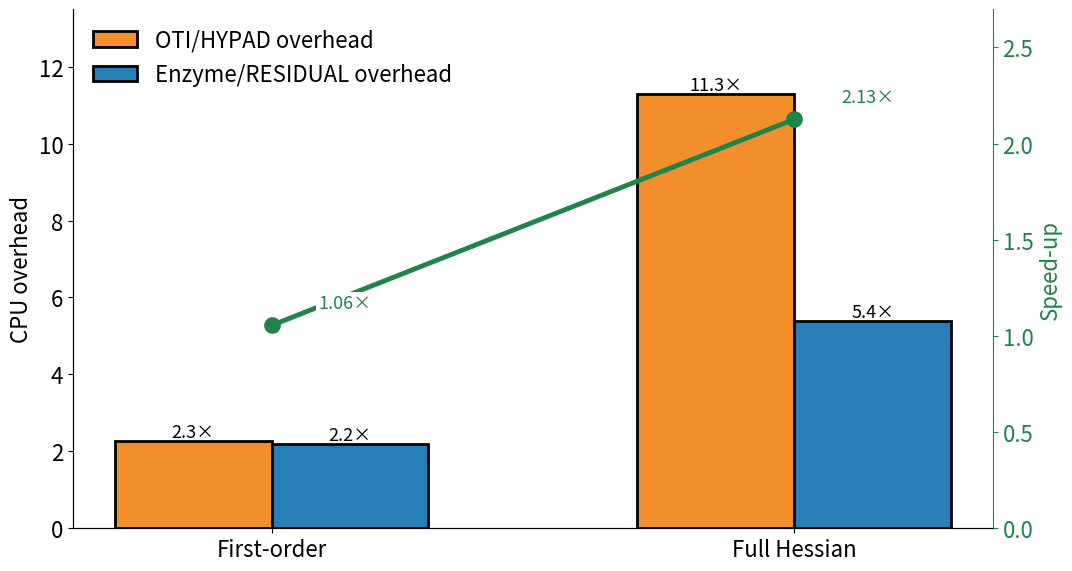

Recreate this plot in Python. (Note: this script raises an exception after producing the figure.)
import numpy as np
import matplotlib; matplotlib.use("Agg"); import matplotlib.pyplot as plt
# Full window (4400 steps, t=1.2522..1.2566), optimised drivers, 16 threads, exclusive node. Hours = sum of per-step walls.
H = {"OTI/HYPAD":    {"nom": 1.3572, "d1": 3.0840, "d2": 3.8916, "full": 15.3169},
     "Enzyme/HYPAD": {"nom": 1.3347, "d1": 2.9231, "d2": 3.9298, "full": 7.2030}}
cats = ["First-order", "Full Hessian"]; keys = ["d1", "full"]
RED, BLUE, GREEN = "#F28E2B", "#287FB8", "#1e8449"
plt.rcParams.update({"font.size": 16, "font.weight": "normal", "axes.labelweight": "normal"})
x = np.arange(2); bw = 0.3
fig, ax = plt.subplots(figsize=(11, 6), facecolor="white")
for si, (m, c) in enumerate((("OTI/HYPAD", RED), ("Enzyme/HYPAD", BLUE))):
    v = [H[m][k] / H[m]["nom"] for k in keys]; xs = x + (si - 0.5) * bw
    ax.bar(xs, v, bw, color=c, edgecolor="black", lw=2, label=f"{m.replace('HYPAD','RESIDUAL') if m.startswith('Enzyme') else m} overhead")
    for xi, vi in zip(xs, v): ax.text(xi, vi, f"{vi:.1f}×", ha="center", va="bottom", fontsize=13)
ax.set_xticks(x); ax.set_xticklabels(cats)
ax.set_ylabel("CPU overhead"); ax.set_ylim(0, 13.5)
for s in ("top", "right"): ax.spines[s].set_visible(False)
# right axis: speed-up of Enzyme/HYPAD over OTI/HYPAD, in the same figure
ax2 = ax.twinx()
sp = [H["OTI/HYPAD"][k] / H["Enzyme/HYPAD"][k] for k in keys]
ax2.plot(x, sp, color=GREEN, lw=3.5, marker="o", ms=11, label="Speed-up Enzyme/HYPAD over OTI/HYPAD", zorder=5)
for xi, si_ in zip(x, sp):
    ax2.text(xi + 0.09, si_ + 0.07, f"{si_:.2f}×", ha="left", va="bottom", fontsize=13, color=GREEN,
             bbox=dict(facecolor="white", edgecolor="none", pad=1.5), zorder=6)
ax2.set_ylim(0, 13.5 / 5.0); ax2.set_ylabel("Speed-up", color=GREEN)
ax2.tick_params(axis="y", colors=GREEN); ax2.spines["top"].set_visible(False); ax2.spines["right"].set_color(GREEN)
h1, l1 = ax.get_legend_handles_labels(); h2, l2 = ax2.get_legend_handles_labels()
ax.legend(h1, l1, frameon=False, loc="upper left", fontsize=16)
fig.tight_layout(); fig.savefig("figures/07_fullwindow_overhead_speedup_residual_style.png", dpi=170)
for m in H: print(m, {k: "%.2fx" % (H[m][k] / H[m]["nom"]) for k in keys})
print("speed-up", ["%.2fx" % s for s in sp])
